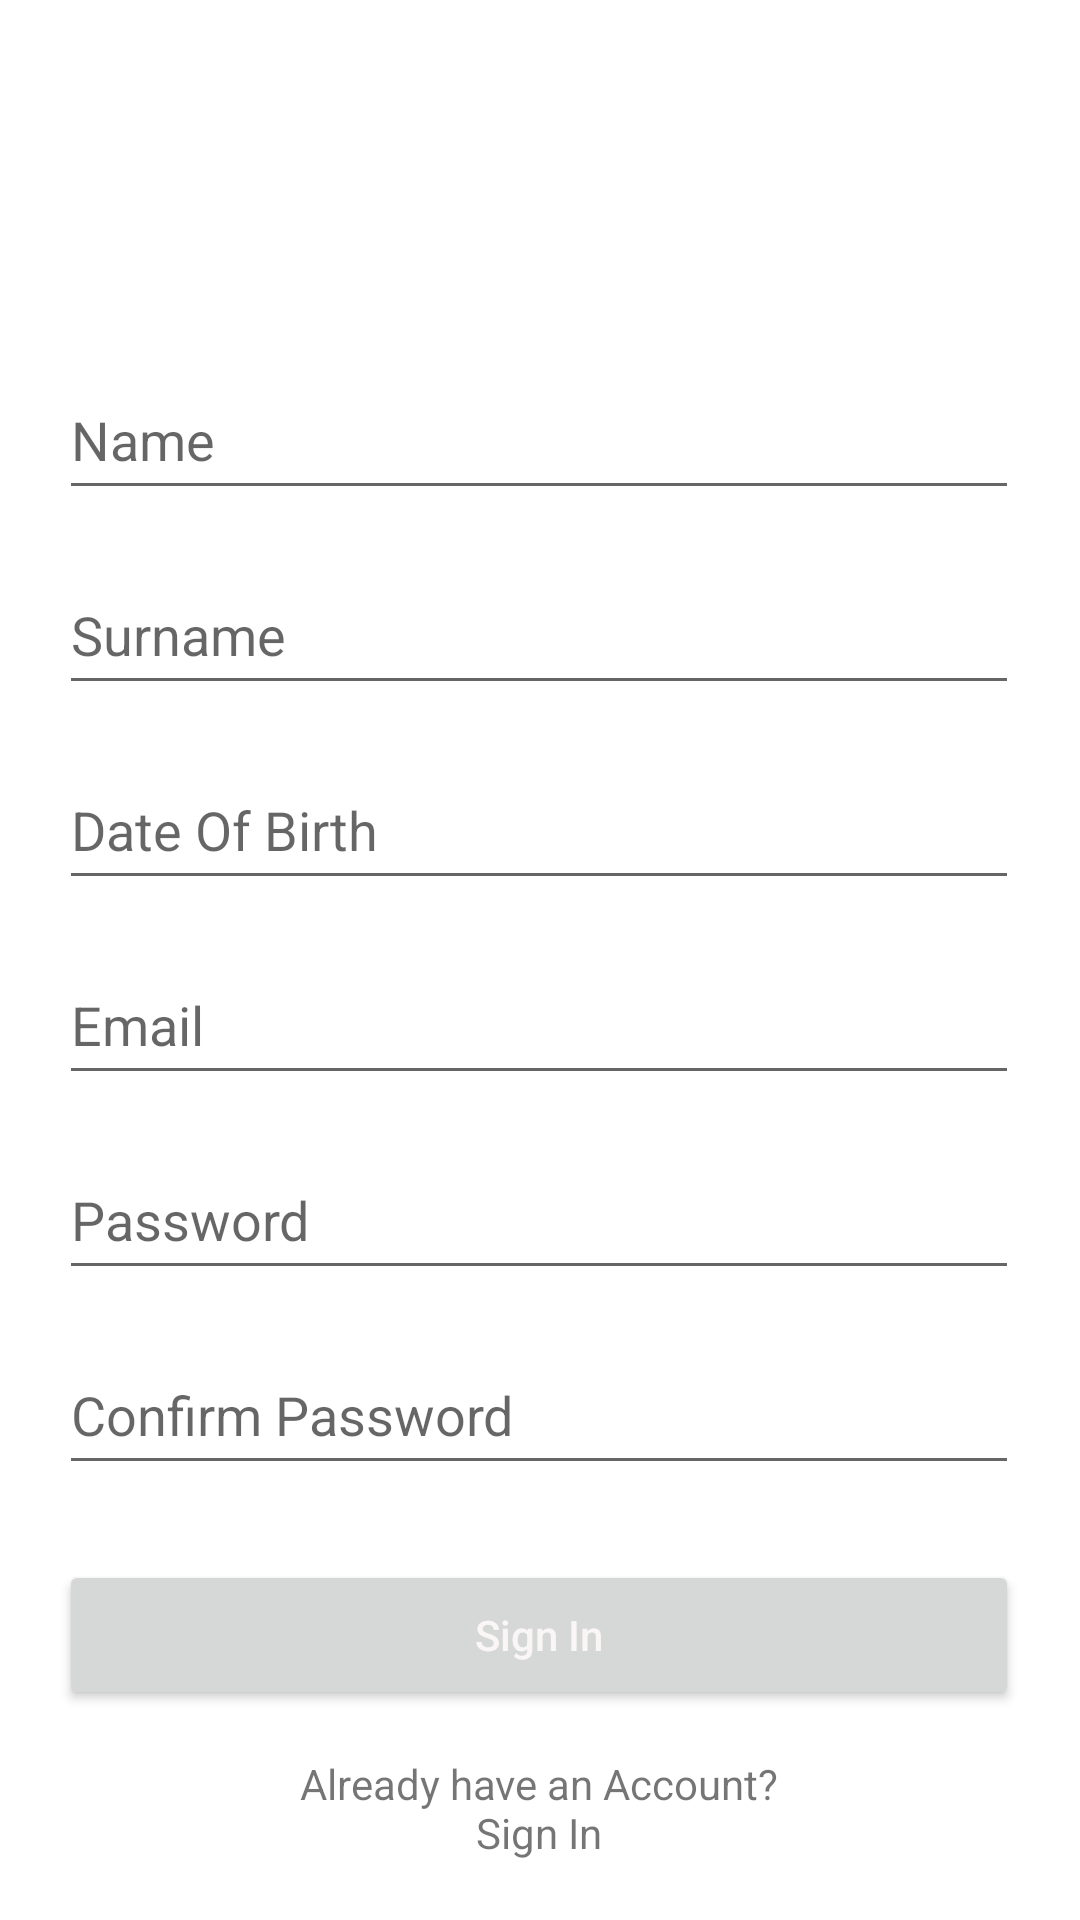

This screen was rendered from an Android layout file. Write that file and the resources it references.
<!-- AndroidManifest.xml: application theme Theme.Assesment -->
<!-- res/layout/activity_sign_up.xml -->
<?xml version="1.0" encoding="utf-8"?>
<ScrollView xmlns:android="http://schemas.android.com/apk/res/android"
    xmlns:app="http://schemas.android.com/apk/res-auto"
    xmlns:tools="http://schemas.android.com/tools"
    android:layout_width="match_parent"
    android:layout_height="match_parent"
    tools:context=".SignUpActivity">

    <androidx.constraintlayout.widget.ConstraintLayout
        android:layout_width="match_parent"
        android:layout_height="wrap_content">

        <EditText
            android:id="@+id/SignUp_Input_Email"
            android:layout_width="320dp"
            android:layout_height="50dp"
            android:layout_marginStart="45dp"
            android:layout_marginTop="15dp"
            android:layout_marginEnd="46dp"
            android:ems="10"
            android:hint="@string/email"
            android:importantForAutofill="no"
            android:inputType="textEmailAddress"
            app:layout_constraintEnd_toEndOf="parent"
            app:layout_constraintStart_toStartOf="parent"
            app:layout_constraintTop_toBottomOf="@+id/SignUp_Input_DoB" />

        <EditText
            android:id="@+id/SignUp_input_CPassword"
            android:layout_width="320dp"
            android:layout_height="50dp"
            android:layout_marginStart="45dp"
            android:layout_marginTop="15dp"
            android:layout_marginEnd="46dp"
            android:ems="10"
            android:hint="@string/confirm_password"
            android:importantForAutofill="no"
            android:inputType="textPassword"
            app:layout_constraintEnd_toEndOf="parent"
            app:layout_constraintStart_toStartOf="parent"
            app:layout_constraintTop_toBottomOf="@+id/SignUp_Input_Password" />

        <EditText
            android:id="@+id/SignUp_Input_Password"
            android:layout_width="320dp"
            android:layout_height="50dp"
            android:layout_marginStart="45dp"
            android:layout_marginTop="15dp"
            android:layout_marginEnd="46dp"
            android:ems="10"
            android:hint="@string/password"
            android:importantForAutofill="no"
            android:inputType="textPassword"
            app:layout_constraintEnd_toEndOf="parent"
            app:layout_constraintStart_toStartOf="parent"
            app:layout_constraintTop_toBottomOf="@+id/SignUp_Input_Email" />

        <Button
            android:id="@+id/SignUp_Button_SignUp"
            android:layout_width="320dp"
            android:layout_height="50dp"
            android:layout_marginStart="45dp"
            android:layout_marginTop="25dp"
            android:layout_marginEnd="46dp"
            android:hint="@string/sign_in"
            android:onClick="onClick"
            android:textColor="#F3F1F1"
            android:textColorHint="#FAF6F6"
            app:layout_constraintEnd_toEndOf="parent"
            app:layout_constraintStart_toStartOf="parent"
            app:layout_constraintTop_toBottomOf="@+id/SignUp_input_CPassword" />

        <TextView
            android:id="@+id/TextButton_SignUp"
            android:layout_width="170dp"
            android:layout_height="50dp"
            android:layout_marginStart="120dp"
            android:layout_marginTop="15dp"
            android:layout_marginEnd="121dp"
            android:clickable="true"
            android:onClick="onClick"
            android:text="@string/already_have_an_account_sign_in"
            android:textAlignment="center"
            app:layout_constraintEnd_toEndOf="parent"
            app:layout_constraintStart_toStartOf="parent"
            app:layout_constraintTop_toBottomOf="@+id/SignUp_Button_SignUp"
            tools:ignore="TextSizeCheck" />

        <EditText
            android:id="@+id/SignUp_Input_Name"
            android:layout_width="320dp"
            android:layout_height="50dp"
            android:layout_marginStart="45dp"
            android:layout_marginTop="120dp"
            android:layout_marginEnd="46dp"
            android:ems="10"
            android:hint="@string/name"
            android:importantForAutofill="no"
            android:inputType="textPersonName"
            app:layout_constraintEnd_toEndOf="parent"
            app:layout_constraintStart_toStartOf="parent"
            app:layout_constraintTop_toTopOf="parent" />

        <EditText
            android:id="@+id/SignUp_Input_Surame"
            android:layout_width="320dp"
            android:layout_height="50dp"
            android:layout_marginStart="45dp"
            android:layout_marginTop="15dp"
            android:layout_marginEnd="46dp"
            android:ems="10"
            android:hint="@string/surname"
            android:importantForAutofill="no"
            android:inputType="textPersonName"
            app:layout_constraintEnd_toEndOf="parent"
            app:layout_constraintStart_toStartOf="parent"
            app:layout_constraintTop_toBottomOf="@+id/SignUp_Input_Name" />

        <EditText
            android:id="@+id/SignUp_Input_DoB"
            android:layout_width="320dp"
            android:layout_height="50dp"
            android:layout_marginStart="45dp"
            android:layout_marginTop="15dp"
            android:layout_marginEnd="46dp"
            android:ems="10"
            android:hint="@string/date_of_birth"
            android:importantForAutofill="no"
            android:inputType="date"
            app:layout_constraintEnd_toEndOf="parent"
            app:layout_constraintStart_toStartOf="parent"
            app:layout_constraintTop_toBottomOf="@+id/SignUp_Input_Surame" />

    </androidx.constraintlayout.widget.ConstraintLayout>
</ScrollView>
<!-- resources referenced by this layout -->
<resources>
  <string name="already_have_an_account_sign_in">Already have an Account? Sign In</string>
  <string name="confirm_password">Confirm Password</string>
  <string name="date_of_birth">Date Of Birth</string>
  <string name="email">Email</string>
  <string name="name">Name</string>
  <string name="password">Password</string>
  <string name="sign_in">Sign In</string>
  <string name="surname">Surname</string>
  <style name="Theme.Assesment" parent="Theme.MaterialComponents.DayNight.NoActionBar">
          
          <item name="colorPrimary">@color/main_red</item>
          <item name="colorPrimaryVariant">@color/main_red</item>
          <item name="colorOnPrimary">@color/white</item>
          
          <item name="colorSecondary">@color/teal_200</item>
          <item name="colorSecondaryVariant">@color/teal_700</item>
          <item name="colorOnSecondary">@color/black</item>
          
          <item name="android:statusBarColor">?attr/colorPrimaryVariant</item>
          
      </style>
  <color name="main_red">#F70D1A</color>
  <color name="white">#FFFFFFFF</color>
  <color name="teal_200">#FF03DAC5</color>
  <color name="teal_700">#FF018786</color>
  <color name="black">#FF000000</color>
</resources>
